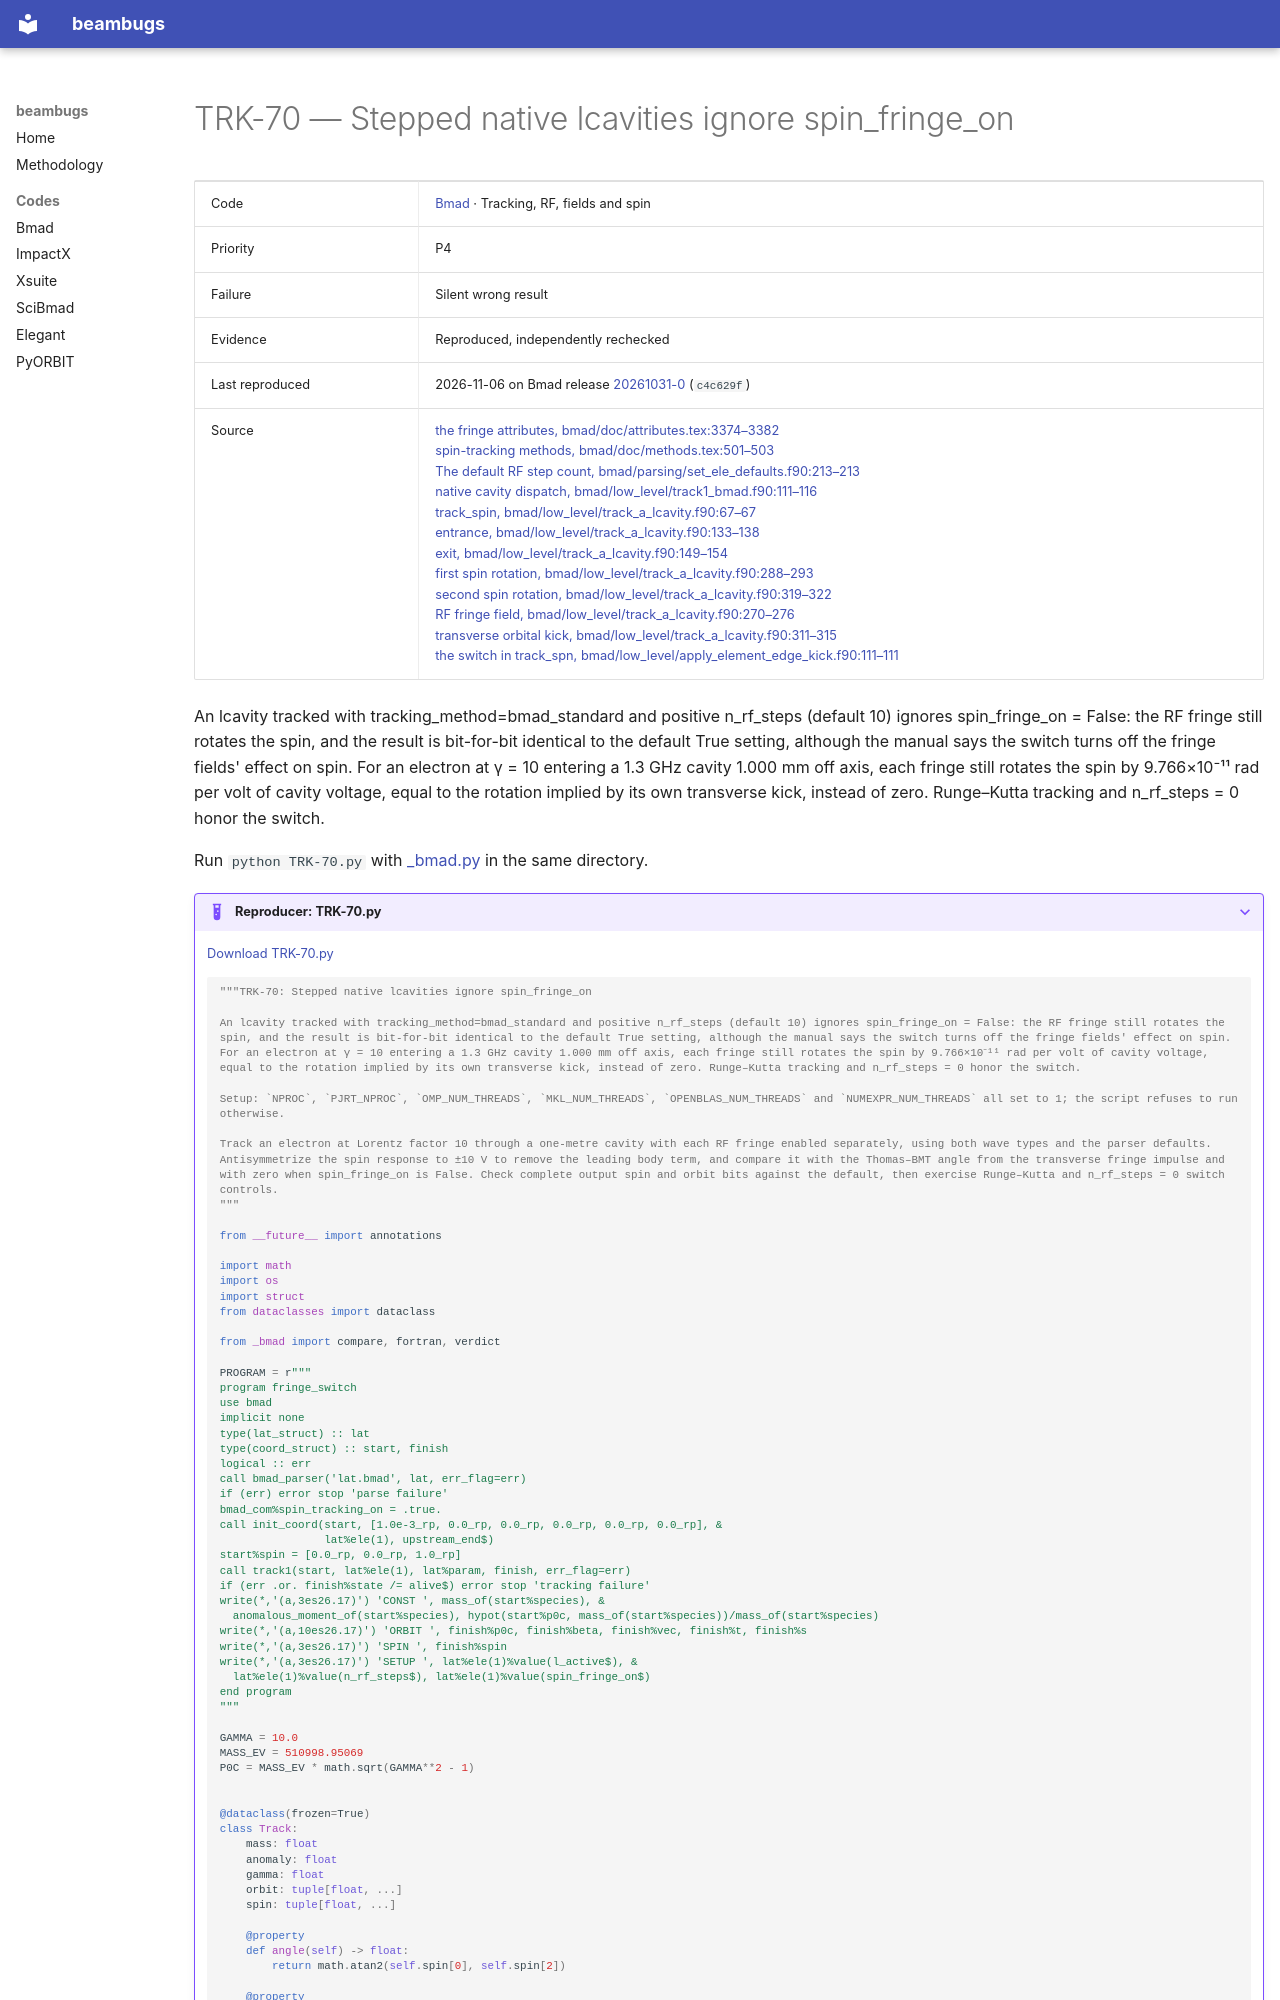

repository: nikitakuklev/beambugs · page: bmad/TRK-70/index.html · generator: mkdocs

---
title: "TRK-70: Stepped native lcavities ignore spin_fringe_on"
hide:
  - toc
---

# TRK-70 — Stepped native lcavities ignore spin_fringe_on

| | |
|---|---|
| Code | [Bmad](../index.md) · Tracking, RF, fields and spin |
| Priority | P4 |
| Failure | Silent wrong result |
| Evidence | Reproduced, independently rechecked |
| Last reproduced | 2026-11-06 on Bmad release [20261031-0](https://github.com/bmad-sim/bmad-ecosystem/tree/20261031-0) (`c4c629f`) |
| Source | [the fringe attributes, bmad/doc/attributes.tex:3374–3382](https://github.com/bmad-sim/bmad-ecosystem/blob/c4c629fc9071d3a56cb1ba5bc714baba65e9c5d3/bmad/doc/attributes.tex#L3374-L3382)<br>[spin-tracking methods, bmad/doc/methods.tex:501–503](https://github.com/bmad-sim/bmad-ecosystem/blob/c4c629fc9071d3a56cb1ba5bc714baba65e9c5d3/bmad/doc/methods.tex#L501-L503)<br>[The default RF step count, bmad/parsing/set_ele_defaults.f90:213–213](https://github.com/bmad-sim/bmad-ecosystem/blob/c4c629fc9071d3a56cb1ba5bc714baba65e9c5d3/bmad/parsing/set_ele_defaults.f90#L213-L213)<br>[native cavity dispatch, bmad/low_level/track1_bmad.f90:111–116](https://github.com/bmad-sim/bmad-ecosystem/blob/c4c629fc9071d3a56cb1ba5bc714baba65e9c5d3/bmad/low_level/track1_bmad.f90#L111-L116)<br>[track_spin, bmad/low_level/track_a_lcavity.f90:67–67](https://github.com/bmad-sim/bmad-ecosystem/blob/c4c629fc9071d3a56cb1ba5bc714baba65e9c5d3/bmad/low_level/track_a_lcavity.f90#L67-L67)<br>[entrance, bmad/low_level/track_a_lcavity.f90:133–138](https://github.com/bmad-sim/bmad-ecosystem/blob/c4c629fc9071d3a56cb1ba5bc714baba65e9c5d3/bmad/low_level/track_a_lcavity.f90#L133-L138)<br>[exit, bmad/low_level/track_a_lcavity.f90:149–154](https://github.com/bmad-sim/bmad-ecosystem/blob/c4c629fc9071d3a56cb1ba5bc714baba65e9c5d3/bmad/low_level/track_a_lcavity.f90#L149-L154)<br>[first spin rotation, bmad/low_level/track_a_lcavity.f90:288–293](https://github.com/bmad-sim/bmad-ecosystem/blob/c4c629fc9071d3a56cb1ba5bc714baba65e9c5d3/bmad/low_level/track_a_lcavity.f90#L288-L293)<br>[second spin rotation, bmad/low_level/track_a_lcavity.f90:319–322](https://github.com/bmad-sim/bmad-ecosystem/blob/c4c629fc9071d3a56cb1ba5bc714baba65e9c5d3/bmad/low_level/track_a_lcavity.f90#L319-L322)<br>[RF fringe field, bmad/low_level/track_a_lcavity.f90:270–276](https://github.com/bmad-sim/bmad-ecosystem/blob/c4c629fc9071d3a56cb1ba5bc714baba65e9c5d3/bmad/low_level/track_a_lcavity.f90#L270-L276)<br>[transverse orbital kick, bmad/low_level/track_a_lcavity.f90:311–315](https://github.com/bmad-sim/bmad-ecosystem/blob/c4c629fc9071d3a56cb1ba5bc714baba65e9c5d3/bmad/low_level/track_a_lcavity.f90#L311-L315)<br>[the switch in track_spn, bmad/low_level/apply_element_edge_kick.f90:111–111](https://github.com/bmad-sim/bmad-ecosystem/blob/c4c629fc9071d3a56cb1ba5bc714baba65e9c5d3/bmad/low_level/apply_element_edge_kick.f90#L111-L111) |

An lcavity tracked with tracking_method=bmad_standard and positive n_rf_steps (default 10) ignores spin_fringe_on = False: the RF fringe still rotates the spin, and the result is bit-for-bit identical to the default True setting, although the manual says the switch turns off the fringe fields' effect on spin. For an electron at γ = 10 entering a 1.3 GHz cavity 1.000 mm off axis, each fringe still rotates the spin by 9.766×10⁻¹¹ rad per volt of cavity voltage, equal to the rotation implied by its own transverse kick, instead of zero. Runge–Kutta tracking and n_rf_steps = 0 honor the switch.

Run `python TRK-70.py` with [_bmad.py](../helpers/_bmad.py) in the same directory.

??? example "Reproducer: TRK-70.py"

    [Download TRK-70.py](TRK-70.py)

    ```python
    """TRK-70: Stepped native lcavities ignore spin_fringe_on

    An lcavity tracked with tracking_method=bmad_standard and positive n_rf_steps (default 10) ignores spin_fringe_on = False: the RF fringe still rotates the spin, and the result is bit-for-bit identical to the default True setting, although the manual says the switch turns off the fringe fields' effect on spin. For an electron at γ = 10 entering a 1.3 GHz cavity 1.000 mm off axis, each fringe still rotates the spin by 9.766×10⁻¹¹ rad per volt of cavity voltage, equal to the rotation implied by its own transverse kick, instead of zero. Runge–Kutta tracking and n_rf_steps = 0 honor the switch.

    Setup: `NPROC`, `PJRT_NPROC`, `OMP_NUM_THREADS`, `MKL_NUM_THREADS`, `OPENBLAS_NUM_THREADS` and `NUMEXPR_NUM_THREADS` all set to 1; the script refuses to run otherwise.

    Track an electron at Lorentz factor 10 through a one-metre cavity with each RF fringe enabled separately, using both wave types and the parser defaults. Antisymmetrize the spin response to ±10 V to remove the leading body term, and compare it with the Thomas–BMT angle from the transverse fringe impulse and with zero when spin_fringe_on is False. Check complete output spin and orbit bits against the default, then exercise Runge–Kutta and n_rf_steps = 0 switch controls.
    """

    from __future__ import annotations

    import math
    import os
    import struct
    from dataclasses import dataclass

    from _bmad import compare, fortran, verdict

    PROGRAM = r"""
    program fringe_switch
    use bmad
    implicit none
    type(lat_struct) :: lat
    type(coord_struct) :: start, finish
    logical :: err
    call bmad_parser('lat.bmad', lat, err_flag=err)
    if (err) error stop 'parse failure'
    bmad_com%spin_tracking_on = .true.
    call init_coord(start, [1.0e-3_rp, 0.0_rp, 0.0_rp, 0.0_rp, 0.0_rp, 0.0_rp], &
                    lat%ele(1), upstream_end$)
    start%spin = [0.0_rp, 0.0_rp, 1.0_rp]
    call track1(start, lat%ele(1), lat%param, finish, err_flag=err)
    if (err .or. finish%state /= alive$) error stop 'tracking failure'
    write(*,'(a,3es26.17)') 'CONST ', mass_of(start%species), &
      anomalous_moment_of(start%species), hypot(start%p0c, mass_of(start%species))/mass_of(start%species)
    write(*,'(a,10es26.17)') 'ORBIT ', finish%p0c, finish%beta, finish%vec, finish%t, finish%s
    write(*,'(a,3es26.17)') 'SPIN ', finish%spin
    write(*,'(a,3es26.17)') 'SETUP ', lat%ele(1)%value(l_active$), &
      lat%ele(1)%value(n_rf_steps$), lat%ele(1)%value(spin_fringe_on$)
    end program
    """
